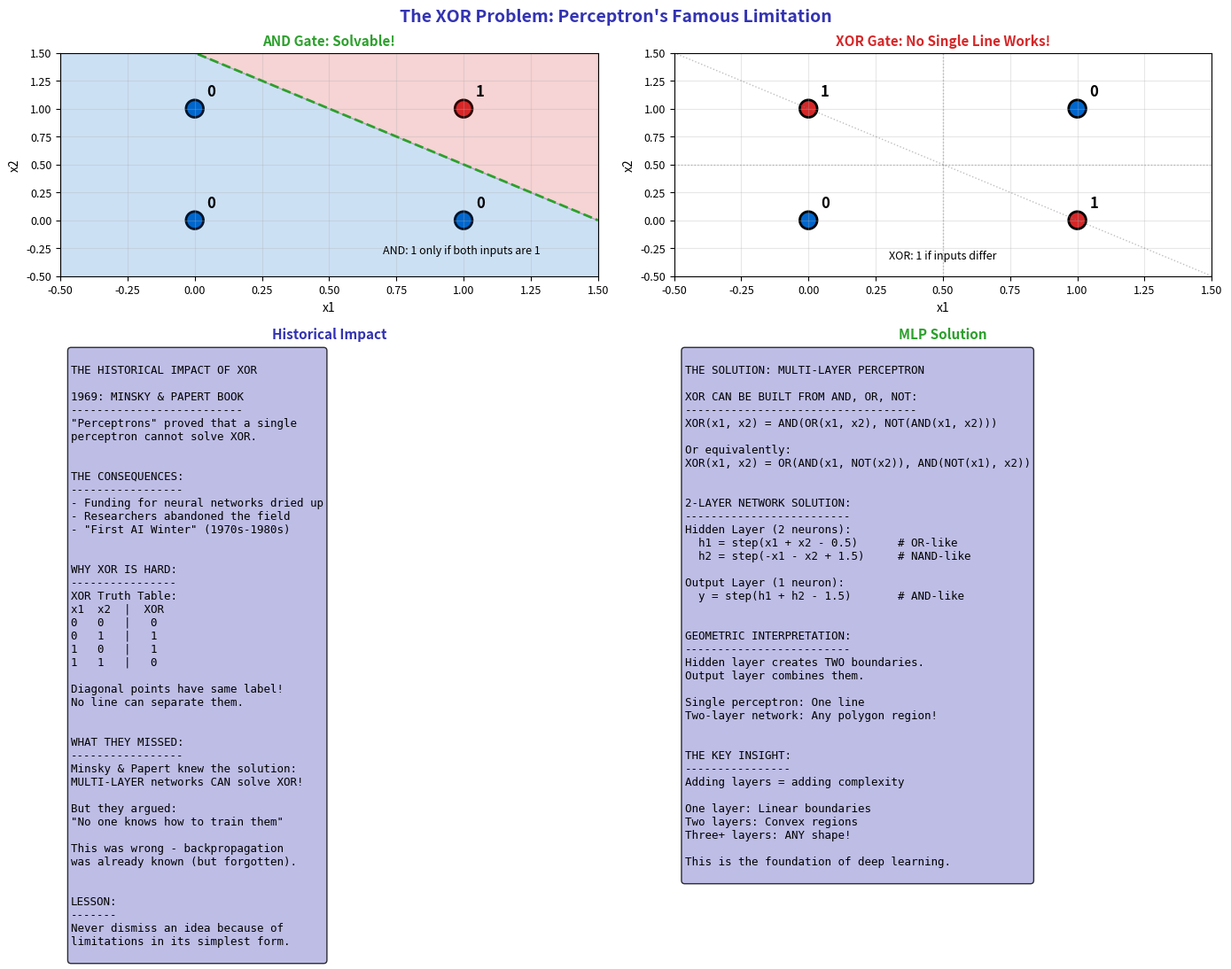

Source code (Python): (Note: this script raises an exception after producing the figure.)
"""XOR Problem - The Famous Limitation"""
import matplotlib.pyplot as plt
import numpy as np
from pathlib import Path

plt.rcParams.update({
    'font.size': 10,
    'axes.labelsize': 10,
    'axes.titlesize': 11,
    'xtick.labelsize': 9,
    'ytick.labelsize': 9,
    'legend.fontsize': 9,
    'figure.figsize': (10, 6),
    'figure.dpi': 150
})

MLPURPLE = '#3333B2'
MLLAVENDER = '#ADADE0'
MLBLUE = '#0066CC'
MLORANGE = '#FF7F0E'
MLGREEN = '#2CA02C'
MLRED = '#D62728'

fig, axes = plt.subplots(2, 2, figsize=(14, 10))
fig.suptitle('The XOR Problem: Perceptron\'s Famous Limitation', fontsize=14, fontweight='bold', color=MLPURPLE)

# Plot 1: AND gate (solvable)
ax1 = axes[0, 0]

# AND truth table
and_points = np.array([[0, 0], [0, 1], [1, 0], [1, 1]])
and_labels = np.array([0, 0, 0, 1])

colors = [MLBLUE if l == 0 else MLRED for l in and_labels]
ax1.scatter(and_points[:, 0], and_points[:, 1], c=colors, s=200, edgecolors='black', linewidths=2)

# Label points
for i, (x, y) in enumerate(and_points):
    ax1.annotate(f'{int(and_labels[i])}', (x, y), xytext=(10, 10), textcoords='offset points',
                fontsize=12, fontweight='bold')

# Decision boundary
x_line = np.linspace(-0.5, 1.5, 100)
y_line = 1.5 - x_line
ax1.plot(x_line, y_line, color=MLGREEN, linewidth=2, linestyle='--')

ax1.fill_between(x_line, y_line, 2, alpha=0.2, color=MLRED)
ax1.fill_between(x_line, y_line, -1, alpha=0.2, color=MLBLUE)

ax1.set_title('AND Gate: Solvable!', fontsize=11, fontweight='bold', color=MLGREEN)
ax1.set_xlabel('x1')
ax1.set_ylabel('x2')
ax1.set_xlim(-0.5, 1.5)
ax1.set_ylim(-0.5, 1.5)
ax1.grid(alpha=0.3)

# Truth table
ax1.text(0.7, -0.3, 'AND: 1 only if both inputs are 1', fontsize=9)

# Plot 2: XOR gate (not solvable)
ax2 = axes[0, 1]

# XOR truth table
xor_points = np.array([[0, 0], [0, 1], [1, 0], [1, 1]])
xor_labels = np.array([0, 1, 1, 0])

colors = [MLBLUE if l == 0 else MLRED for l in xor_labels]
ax2.scatter(xor_points[:, 0], xor_points[:, 1], c=colors, s=200, edgecolors='black', linewidths=2)

# Label points
for i, (x, y) in enumerate(xor_points):
    ax2.annotate(f'{int(xor_labels[i])}', (x, y), xytext=(10, 10), textcoords='offset points',
                fontsize=12, fontweight='bold')

# Try multiple lines (all fail)
ax2.plot([-0.5, 1.5], [0.5, 0.5], color='gray', linewidth=1, linestyle=':', alpha=0.5)
ax2.plot([0.5, 0.5], [-0.5, 1.5], color='gray', linewidth=1, linestyle=':', alpha=0.5)
ax2.plot([-0.5, 1.5], [1.5, -0.5], color='gray', linewidth=1, linestyle=':', alpha=0.5)

ax2.set_title('XOR Gate: No Single Line Works!', fontsize=11, fontweight='bold', color=MLRED)
ax2.set_xlabel('x1')
ax2.set_ylabel('x2')
ax2.set_xlim(-0.5, 1.5)
ax2.set_ylim(-0.5, 1.5)
ax2.grid(alpha=0.3)

# Truth table
ax2.text(0.3, -0.35, 'XOR: 1 if inputs differ', fontsize=9)

# Plot 3: The historical impact
ax3 = axes[1, 0]
ax3.axis('off')

history = '''
THE HISTORICAL IMPACT OF XOR

1969: MINSKY & PAPERT BOOK
--------------------------
"Perceptrons" proved that a single
perceptron cannot solve XOR.


THE CONSEQUENCES:
-----------------
- Funding for neural networks dried up
- Researchers abandoned the field
- "First AI Winter" (1970s-1980s)


WHY XOR IS HARD:
----------------
XOR Truth Table:
x1  x2  |  XOR
0   0   |   0
0   1   |   1
1   0   |   1
1   1   |   0

Diagonal points have same label!
No line can separate them.


WHAT THEY MISSED:
-----------------
Minsky & Papert knew the solution:
MULTI-LAYER networks CAN solve XOR!

But they argued:
"No one knows how to train them"

This was wrong - backpropagation
was already known (but forgotten).


LESSON:
-------
Never dismiss an idea because of
limitations in its simplest form.
'''

ax3.text(0.02, 0.98, history, transform=ax3.transAxes, fontsize=9,
         verticalalignment='top', fontfamily='monospace',
         bbox=dict(boxstyle='round', facecolor=MLLAVENDER, alpha=0.8))
ax3.set_title('Historical Impact', fontsize=11, fontweight='bold', color=MLPURPLE)

# Plot 4: Solution with MLP
ax4 = axes[1, 1]
ax4.axis('off')

solution = '''
THE SOLUTION: MULTI-LAYER PERCEPTRON

XOR CAN BE BUILT FROM AND, OR, NOT:
-----------------------------------
XOR(x1, x2) = AND(OR(x1, x2), NOT(AND(x1, x2)))

Or equivalently:
XOR(x1, x2) = OR(AND(x1, NOT(x2)), AND(NOT(x1), x2))


2-LAYER NETWORK SOLUTION:
-------------------------
Hidden Layer (2 neurons):
  h1 = step(x1 + x2 - 0.5)      # OR-like
  h2 = step(-x1 - x2 + 1.5)     # NAND-like

Output Layer (1 neuron):
  y = step(h1 + h2 - 1.5)       # AND-like


GEOMETRIC INTERPRETATION:
-------------------------
Hidden layer creates TWO boundaries.
Output layer combines them.

Single perceptron: One line
Two-layer network: Any polygon region!


THE KEY INSIGHT:
----------------
Adding layers = adding complexity

One layer: Linear boundaries
Two layers: Convex regions
Three+ layers: ANY shape!

This is the foundation of deep learning.
'''

ax4.text(0.02, 0.98, solution, transform=ax4.transAxes, fontsize=9,
         verticalalignment='top', fontfamily='monospace',
         bbox=dict(boxstyle='round', facecolor=MLLAVENDER, alpha=0.8))
ax4.set_title('MLP Solution', fontsize=11, fontweight='bold', color=MLGREEN)

plt.tight_layout()
plt.savefig(Path(__file__).parent / 'chart.pdf', dpi=300, bbox_inches='tight')
plt.close()
